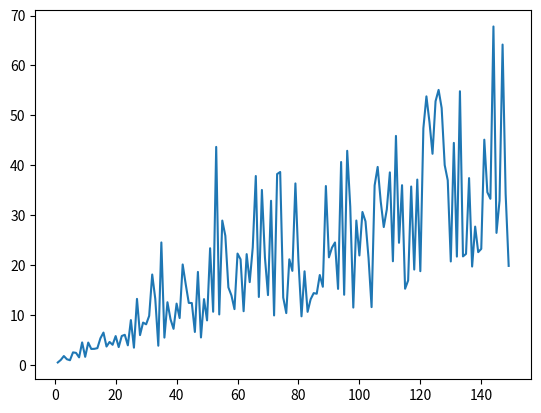

This chart was generated by the following Python code:
import numpy as np
import matplotlib.pyplot as plt
import random as rd

rd.seed(1550)
def mov(L, p, a = 0, b = 0):

    x = [a]
    y = [b]
    r = [0]
    dx, dy = 0, 0
    if p>1:
        return "No uses eso como probabilidad"
    for j in range(L**2):
        rx = round(rd.random(),2)
        ry = round(rd.random(),2)
        
        if rx <= p:
            dx = 1
            
        else:
            dx = -1
            
        if ry <= p:
            dy = 1
        else:
            dy = -1
        x.append(x[-1] + dx)
        y.append(y[-1] + dy)
        r.append(np.sqrt(((x[-1]-a)**2 + (y[-1]-b)**2)))

    return x, y, r
def mov2(L, a = 0, b = 0):

    x = [a]
    y = [b]
    r = [0]
    dx, dy = 0, 0
    for _ in range(L**2):
        rx = rd.uniform(0,2*np.pi)
        ry = rd.uniform(0,2*np.pi)
        
        dx = x[-1]+np.cos(rx)
        dy = y[-1]+np.sin(rx)
        x.append(dx)
        y.append(dy)
        r.append(np.sqrt(((x[-1]-a)**2 + (y[-1]-b)**2)))

    return x, y, r
T = np.linspace(0,0.99999,1000)
T3 = [i for i in range(1,150)]
L = 650
T2 = [i for i in range(L**2-1)]
X,Y, r= mov2(L)
R = [np.mean(mov(15,i)[-1]) for i in T]
R2 = [np.abs(r[i+1]-r[i]) for i in T2]
R3 = [np.std(mov2(i)[-1]) for i in T3]
#X = np.matrix.flatten(X)
#Y = np.matrix.flatten(Y)

plt.plot(T3,R3)


plt.show()
